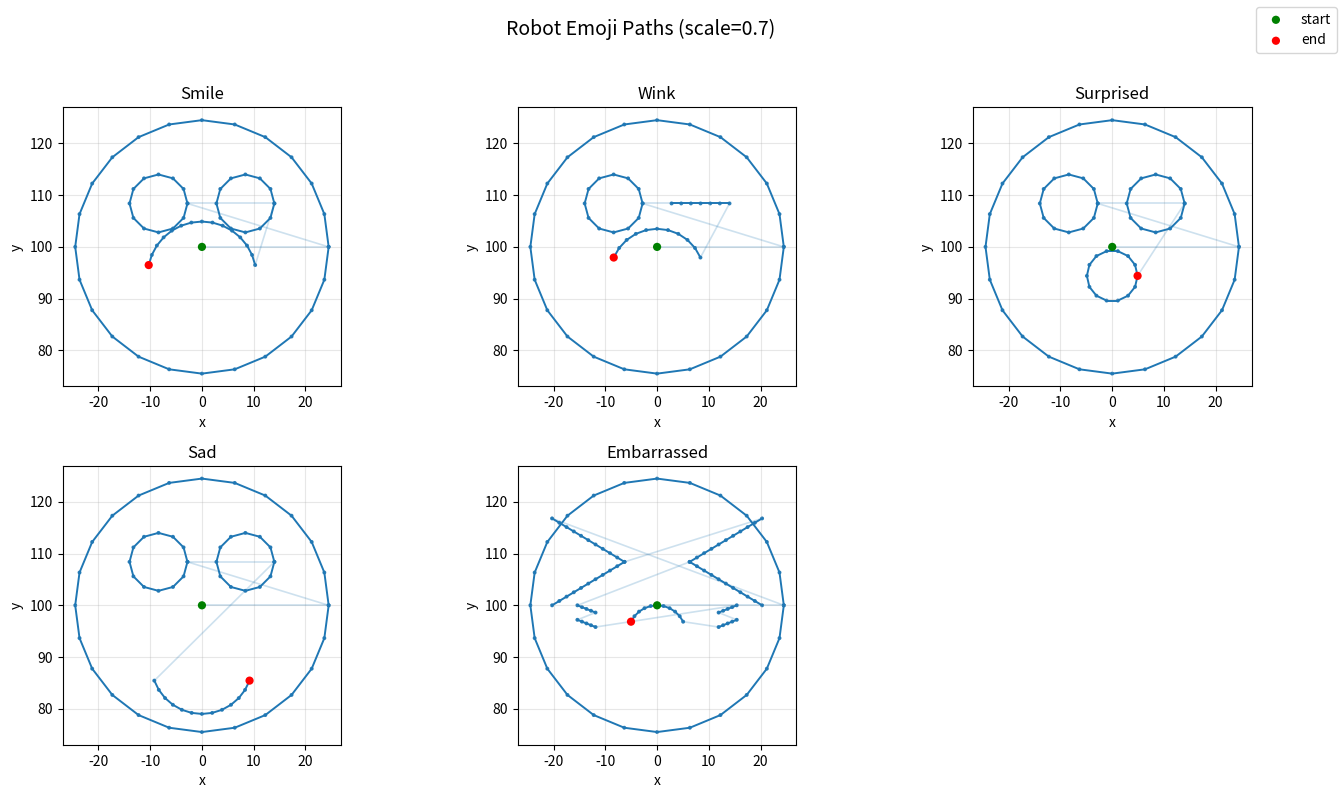

Write the Python code that produced this figure.
#!/usr/bin/env python3
"""Visualize robot emoji drawing paths with Matplotlib.

This script mirrors the geometry in hw3/robot_arm.pde so the plotted paths
match what the robot arm is commanded to draw.
"""

from __future__ import annotations

import argparse
from dataclasses import dataclass, field
from typing import Callable

import matplotlib.pyplot as plt
import numpy as np

CENTER_Y = 100.0
EMOJI_SCALE = 0.7


@dataclass
class PathPoint:
    x: float
    y: float
    hovering: bool


@dataclass
class PathBuilder:
    """Collects 2D points in the order the robot is commanded to move."""

    points: list[PathPoint] = field(default_factory=list)

    def move(self, x: float, y: float, hovering: bool = False) -> None:
        self.points.append(PathPoint(x=x, y=y, hovering=hovering))

    def hover_move(self, x: float, y: float) -> None:
        self.move(x, y, hovering=True)

    def draw_circle(self, cx: float, cy: float, radius: float, segments: int) -> None:
        start_x = cx + radius
        start_y = cy
        self.hover_move(start_x, start_y)

        for i in range(segments + 1):
            t = 2.0 * np.pi * i / segments
            x = cx + np.cos(t) * radius
            y = cy + np.sin(t) * radius
            self.move(x, y, hovering=False)

        self.hover_move(start_x, start_y)

    def draw_arc(
        self,
        cx: float,
        cy: float,
        radius: float,
        start_angle: float,
        end_angle: float,
        segments: int,
    ) -> None:
        start_x = cx + np.cos(start_angle) * radius
        start_y = cy + np.sin(start_angle) * radius
        end_x = cx + np.cos(end_angle) * radius
        end_y = cy + np.sin(end_angle) * radius
        self.hover_move(start_x, start_y)

        for i in range(segments + 1):
            t = start_angle + (end_angle - start_angle) * (i / segments)
            x = cx + np.cos(t) * radius
            y = cy + np.sin(t) * radius
            self.move(x, y, hovering=False)

        self.hover_move(end_x, end_y)

    def draw_line(
        self,
        x1: float,
        y1: float,
        x2: float,
        y2: float,
        segments: int,
    ) -> None:
        self.hover_move(x1, y1)

        for i in range(segments + 1):
            t = i / segments
            x = x1 + (x2 - x1) * t
            y = y1 + (y2 - y1) * t
            self.move(x, y, hovering=False)

        self.hover_move(x2, y2)


def sx(x: float, scale: float) -> float:
    return x * scale


def sy(y: float, scale: float) -> float:
    return CENTER_Y + (y - CENTER_Y) * scale


def sr(radius: float, scale: float) -> float:
    return radius * scale


def draw_face_outline(pb: PathBuilder, scale: float) -> None:
    pb.hover_move(0.0, CENTER_Y)
    pb.draw_circle(sx(0.0, scale), sy(100.0, scale), sr(35.0, scale), 24)


def robot_draw_smile(pb: PathBuilder, scale: float) -> None:
    draw_face_outline(pb, scale)
    pb.draw_circle(sx(-12.0, scale), sy(112.0, scale), sr(8.0, scale), 12)
    pb.draw_circle(sx(12.0, scale), sy(112.0, scale), sr(8.0, scale), 12)
    pb.draw_arc(sx(0.0, scale), sy(92.0, scale), sr(15.0, scale), 0.2, np.pi - 0.2, 14)


def robot_draw_wink(pb: PathBuilder, scale: float) -> None:
    draw_face_outline(pb, scale)
    pb.draw_circle(sx(-12.0, scale), sy(112.0, scale), sr(8.0, scale), 12)
    pb.draw_line(sx(4.0, scale), sy(112.0, scale), sx(20.0, scale), sy(112.0, scale), 6)
    pb.draw_arc(sx(0.0, scale), sy(92.0, scale), sr(13.0, scale), 0.4, np.pi - 0.4, 10)


def robot_draw_surprised(pb: PathBuilder, scale: float) -> None:
    draw_face_outline(pb, scale)
    pb.draw_circle(sx(-12.0, scale), sy(112.0, scale), sr(8.0, scale), 12)
    pb.draw_circle(sx(12.0, scale), sy(112.0, scale), sr(8.0, scale), 12)
    pb.draw_circle(sx(0.0, scale), sy(92.0, scale), sr(7.0, scale), 14)


def robot_draw_sad(pb: PathBuilder, scale: float) -> None:
    draw_face_outline(pb, scale)
    pb.draw_circle(sx(-12.0, scale), sy(112.0, scale), sr(8.0, scale), 12)
    pb.draw_circle(sx(12.0, scale), sy(112.0, scale), sr(8.0, scale), 12)
    pb.draw_arc(
        sx(0.0, scale),
        sy(84.0, scale),
        sr(14.0, scale),
        np.pi + 0.35,
        2.0 * np.pi - 0.35,
        12,
    )


def robot_draw_embarrassed(pb: PathBuilder, scale: float) -> None:
    draw_face_outline(pb, scale)

    pb.draw_line(sx(-29.0, scale), sy(124.0, scale), sx(-9.0, scale), sy(112.0, scale), 10)
    pb.draw_line(sx(-29.0, scale), sy(100.0, scale), sx(-9.0, scale), sy(112.0, scale), 10)

    pb.draw_line(sx(29.0, scale), sy(124.0, scale), sx(9.0, scale), sy(112.0, scale), 10)
    pb.draw_line(sx(29.0, scale), sy(100.0, scale), sx(9.0, scale), sy(112.0, scale), 10)

    pb.draw_line(sx(-22.0, scale), sy(100.0, scale), sx(-17.0, scale), sy(98.0, scale), 4)
    pb.draw_line(sx(-22.0, scale), sy(96.0, scale), sx(-17.0, scale), sy(94.0, scale), 4)
    pb.draw_line(sx(22.0, scale), sy(100.0, scale), sx(17.0, scale), sy(98.0, scale), 4)
    pb.draw_line(sx(22.0, scale), sy(96.0, scale), sx(17.0, scale), sy(94.0, scale), 4)

    pb.draw_arc(sx(0.0, scale), sy(92.0, scale), sr(8.0, scale), 0.45, np.pi - 0.45, 10)


EMOJI_DRAWERS: dict[str, Callable[[PathBuilder, float], None]] = {
    "Smile": robot_draw_smile,
    "Wink": robot_draw_wink,
    "Surprised": robot_draw_surprised,
    "Sad": robot_draw_sad,
    "Embarrassed": robot_draw_embarrassed,
}


def build_path(draw_fn: Callable[[PathBuilder, float], None], scale: float) -> list[PathPoint]:
    pb = PathBuilder()
    draw_fn(pb, scale)
    return pb.points


def plot_emoji_paths(scale: float, output: str | None = None) -> None:
    fig, axes = plt.subplots(2, 3, figsize=(14, 8))
    axes = axes.ravel()

    for idx, (name, drawer) in enumerate(EMOJI_DRAWERS.items()):
        pts = build_path(drawer, scale)
        ax = axes[idx]

        for i in range(1, len(pts)):
            p0 = pts[i - 1]
            p1 = pts[i]
            is_hover_segment = p0.hovering or p1.hovering
            if is_hover_segment:
                ax.plot(
                    [p0.x, p1.x],
                    [p0.y, p1.y],
                    "-",
                    lw=1.2,
                    color="#1f77b4",
                    alpha=0.22,
                )
            else:
                ax.plot([p0.x, p1.x], [p0.y, p1.y], "-", lw=1.4, color="#1f77b4", alpha=1.0)

        draw_x = [p.x for p in pts if not p.hovering]
        draw_y = [p.y for p in pts if not p.hovering]
        hover_x = [p.x for p in pts if p.hovering]
        hover_y = [p.y for p in pts if p.hovering]

        ax.scatter(
            draw_x,
            draw_y,
            s=8,
            c="#1f77b4",
            edgecolors="none",
            linewidths=0,
            alpha=0.9,
        )
        ax.scatter(
            hover_x,
            hover_y,
            s=7,
            c="#1f77b4",
            edgecolors="none",
            linewidths=0,
            alpha=0.2,
        )
        ax.scatter(
            pts[0].x,
            pts[0].y,
            c="green",
            s=35,
            label="start",
            zorder=3,
            edgecolors="none",
            linewidths=0,
        )
        ax.scatter(
            pts[-1].x,
            pts[-1].y,
            c="red",
            s=35,
            label="end",
            zorder=3,
            edgecolors="none",
            linewidths=0,
        )
        ax.set_title(name)
        ax.set_xlabel("x")
        ax.set_ylabel("y")
        ax.set_aspect("equal", adjustable="box")
        ax.grid(True, alpha=0.3)

    axes[5].axis("off")
    handles, labels = axes[0].get_legend_handles_labels()
    if handles:
        fig.legend(handles, labels, loc="upper right")

    fig.suptitle(f"Robot Emoji Paths (scale={scale})", fontsize=14)
    fig.tight_layout(rect=[0, 0, 1, 0.96])

    if output:
        fig.savefig(output, dpi=160, bbox_inches="tight")
        print(f"Saved plot to {output}")
    else:
        plt.show()


def parse_args() -> argparse.Namespace:
    parser = argparse.ArgumentParser(
        description="Visualize robot arm emoji drawing paths from robot_arm.pde geometry.",
    )
    parser.add_argument(
        "--scale",
        type=float,
        default=EMOJI_SCALE,
        help="Emoji scale factor (default: %(default)s)",
    )
    parser.add_argument(
        "--output",
        type=str,
        default=None,
        help="Optional output image path (e.g., emoji_paths.png).",
    )
    return parser.parse_args()


def main() -> None:
    args = parse_args()
    plot_emoji_paths(scale=args.scale, output=args.output)


if __name__ == "__main__":
    main()
